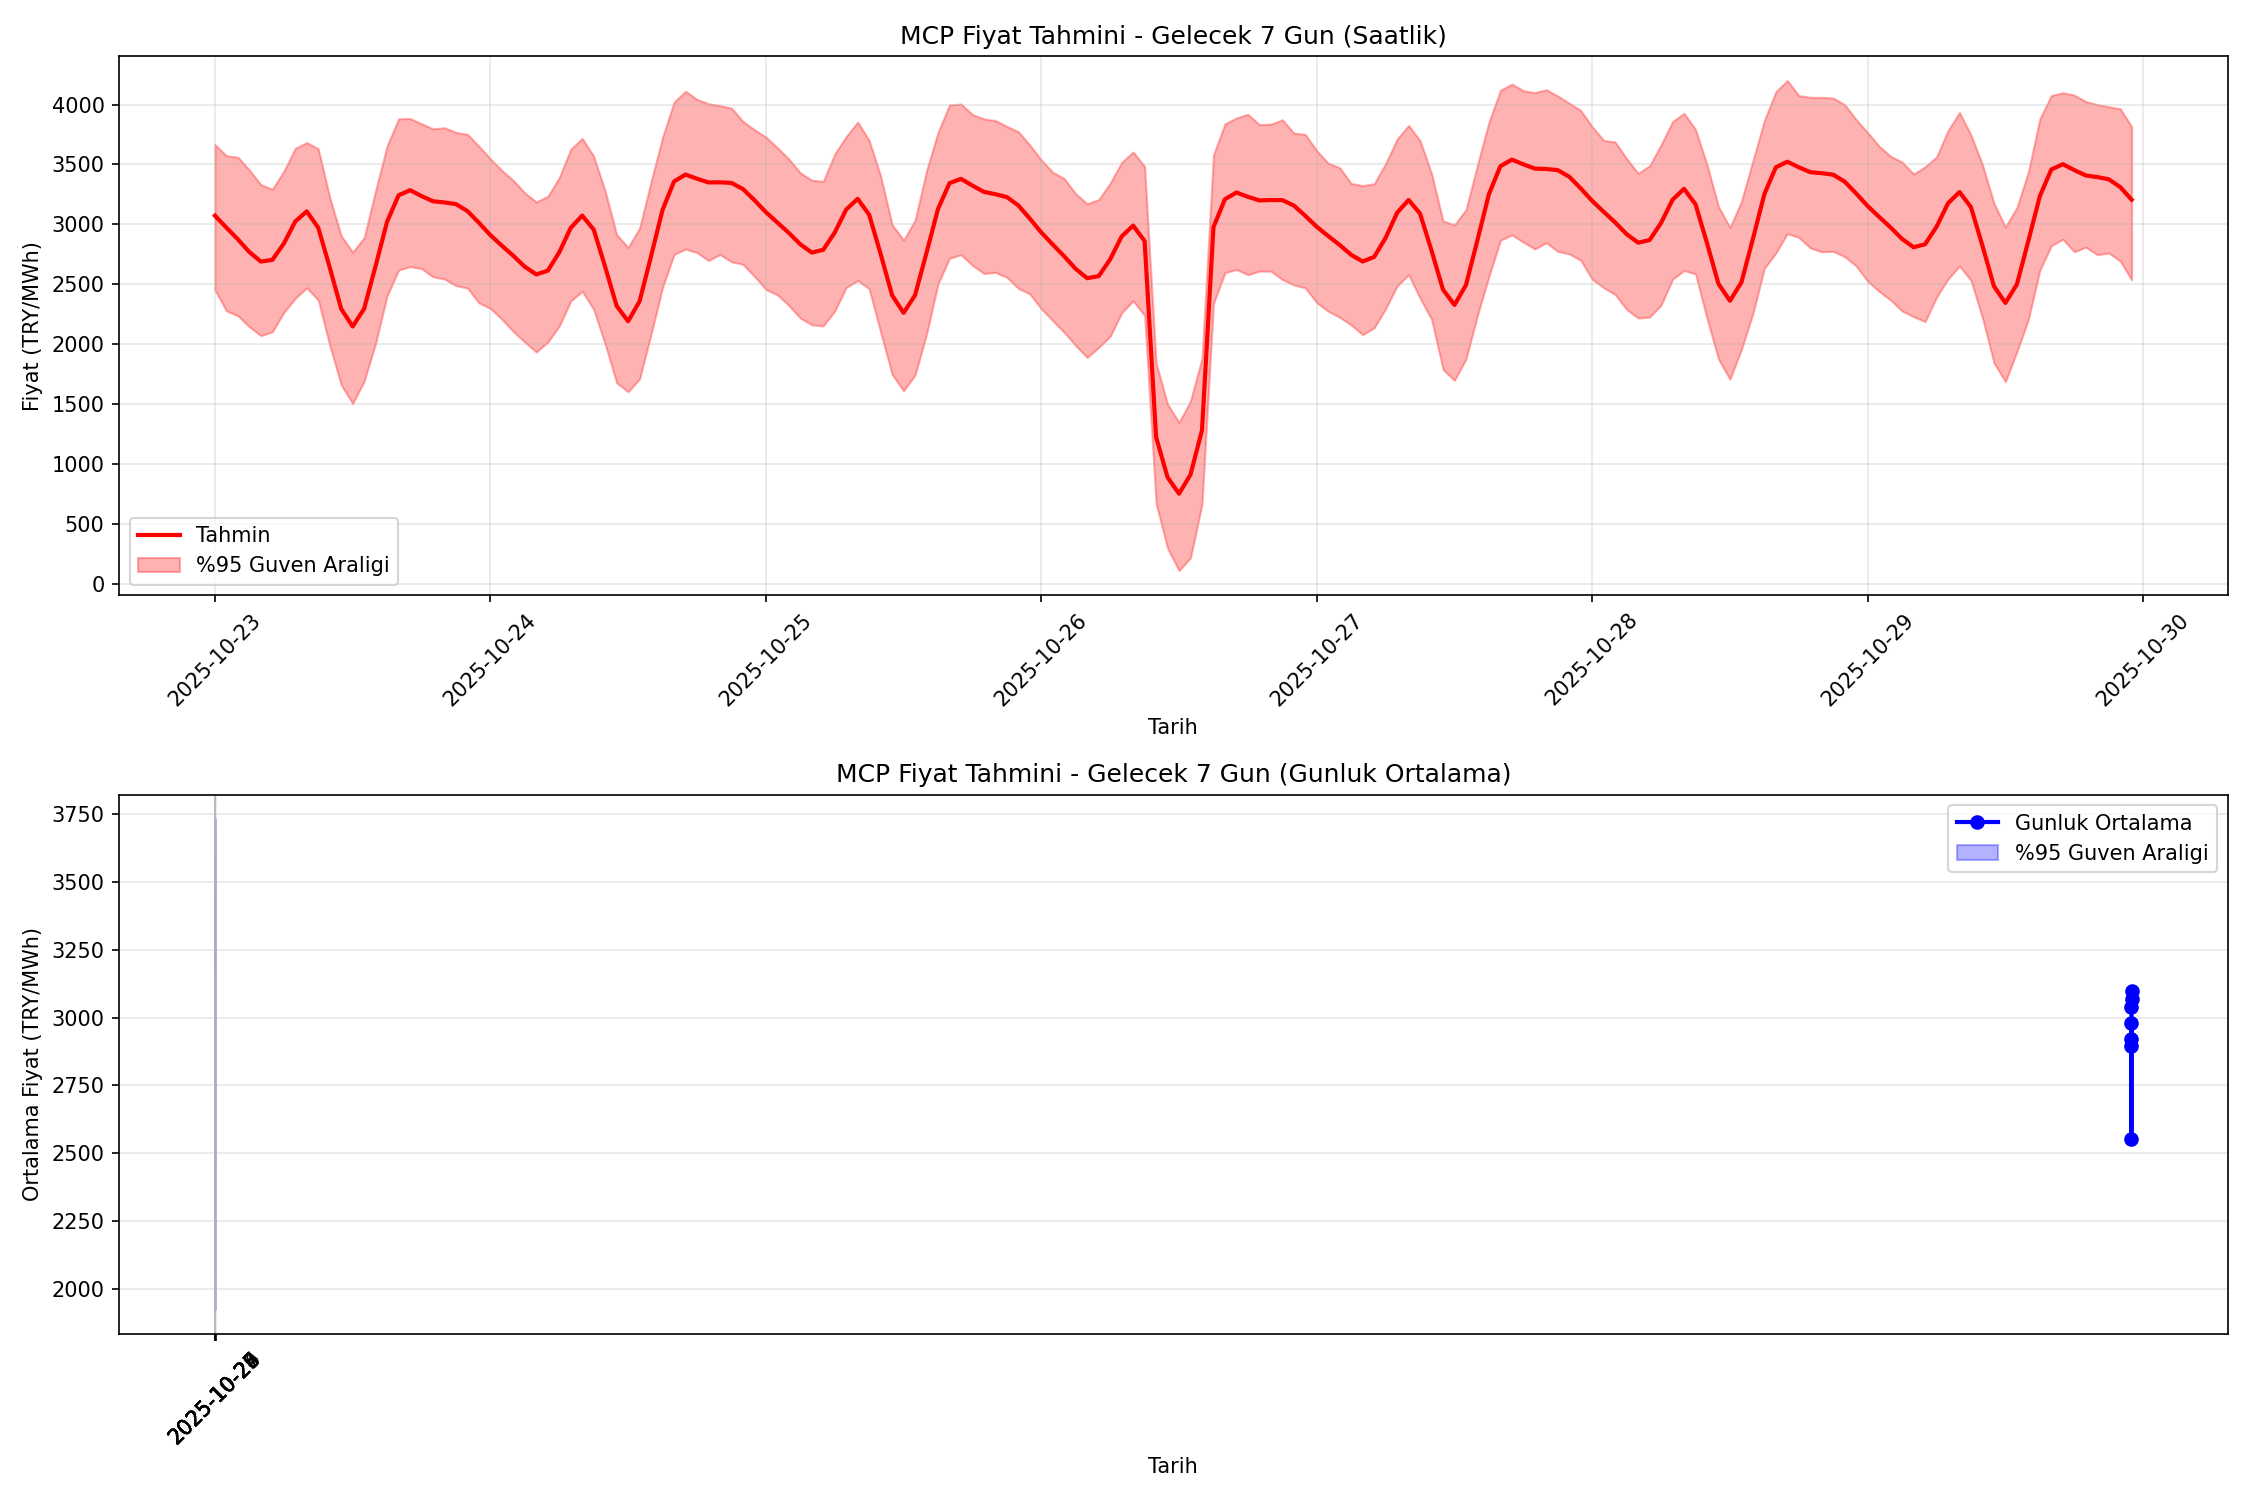

The data file committed next to this chart (first rows):
Tarih, Tahmin_TRY, Alt_Sinir_TRY, Ust_Sinir_TRY
2025-10-23 00:00:00, 3073, 2453, 3667
2025-10-23 01:00:00, 2973, 2278, 3573
2025-10-23 02:00:00, 2875, 2237, 3561
2025-10-23 03:00:00, 2769, 2145, 3454
2025-10-23 04:00:00, 2690, 2071, 3332
2025-10-23 05:00:00, 2704, 2103, 3293
2025-10-23 06:00:00, 2839, 2264, 3443
2025-10-23 07:00:00, 3025, 2382, 3635
2025-10-23 08:00:00, 3108, 2470, 3683
2025-10-23 09:00:00, 2972, 2368, 3632
2025-10-23 10:00:00, 2641, 1991, 3227
2025-10-23 11:00:00, 2295, 1660, 2905
2025-10-23 12:00:00, 2148, 1505, 2768
2025-10-23 13:00:00, 2296, 1689, 2889
2025-10-23 14:00:00, 2654, 2007, 3283
2025-10-23 15:00:00, 3023, 2403, 3656
2025-10-23 16:00:00, 3242, 2619, 3881
2025-10-23 17:00:00, 3285, 2647, 3883
2025-10-23 18:00:00, 3236, 2631, 3840
2025-10-23 19:00:00, 3193, 2562, 3797
2025-10-23 20:00:00, 3183, 2543, 3807
2025-10-23 21:00:00, 3169, 2489, 3768
2025-10-23 22:00:00, 3111, 2469, 3751
2025-10-23 23:00:00, 3013, 2344, 3653
2025-10-24 00:00:00, 2910, 2298, 3547
2025-10-24 01:00:00, 2822, 2208, 3450
2025-10-24 02:00:00, 2737, 2105, 3367
2025-10-24 03:00:00, 2646, 2017, 3263
2025-10-24 04:00:00, 2583, 1934, 3187
2025-10-24 05:00:00, 2613, 2017, 3234
2025-10-24 06:00:00, 2767, 2151, 3391
2025-10-24 07:00:00, 2971, 2360, 3628
2025-10-24 08:00:00, 3073, 2441, 3718
2025-10-24 09:00:00, 2957, 2290, 3569
2025-10-24 10:00:00, 2646, 1999, 3278
2025-10-24 11:00:00, 2319, 1677, 2915
2025-10-24 12:00:00, 2191, 1603, 2808
2025-10-24 13:00:00, 2359, 1710, 2970
2025-10-24 14:00:00, 2735, 2083, 3358
2025-10-24 15:00:00, 3121, 2473, 3727
2025-10-24 16:00:00, 3358, 2748, 4021
2025-10-24 17:00:00, 3416, 2793, 4111
2025-10-24 18:00:00, 3381, 2764, 4043
2025-10-24 19:00:00, 3350, 2698, 4007
2025-10-24 20:00:00, 3351, 2748, 3991
2025-10-24 21:00:00, 3346, 2688, 3971
2025-10-24 22:00:00, 3295, 2667, 3860
2025-10-24 23:00:00, 3202, 2566, 3790
2025-10-25 00:00:00, 3102, 2458, 3730
2025-10-25 01:00:00, 3015, 2412, 3641
2025-10-25 02:00:00, 2929, 2323, 3546
2025-10-25 03:00:00, 2834, 2218, 3431
2025-10-25 04:00:00, 2765, 2162, 3369
2025-10-25 05:00:00, 2788, 2153, 3360
2025-10-25 06:00:00, 2932, 2276, 3587
2025-10-25 07:00:00, 3124, 2473, 3733
2025-10-25 08:00:00, 3213, 2531, 3854
2025-10-25 09:00:00, 3081, 2462, 3701
2025-10-25 10:00:00, 2753, 2099, 3405
2025-10-25 11:00:00, 2408, 1748, 2999
... 108 more rows
